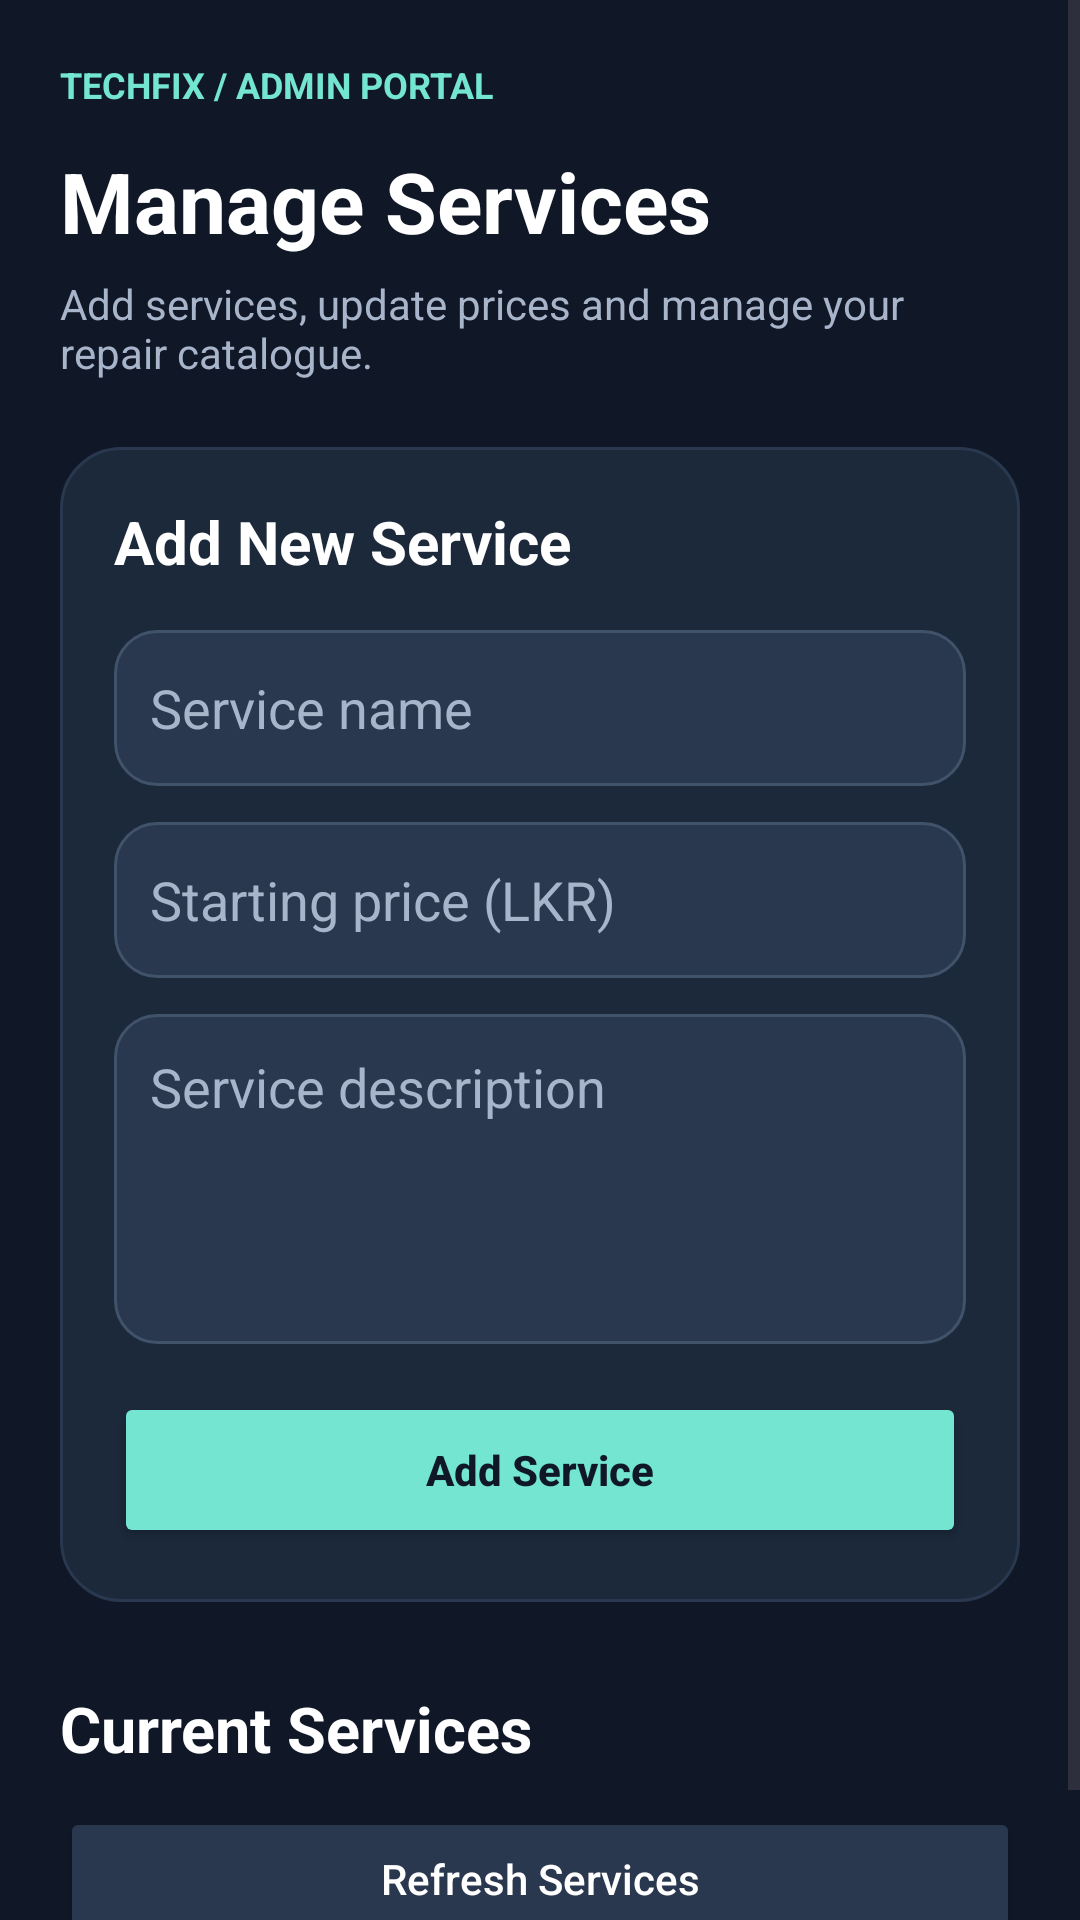

Reconstruct the res/layout file that produces this screen, plus the resources it refers to.
<!-- AndroidManifest.xml: application theme Theme.Techfix -->
<!-- res/layout/activity_manage_services.xml -->
<?xml version="1.0" encoding="utf-8"?>
<ScrollView
    xmlns:android="http://schemas.android.com/apk/res/android"
    android:layout_width="match_parent"
    android:layout_height="match_parent"
    android:background="@color/tech_background"
    android:fitsSystemWindows="true"
    android:fillViewport="true">

    <LinearLayout
        android:layout_width="match_parent"
        android:layout_height="wrap_content"
        android:orientation="vertical"
        android:padding="20dp">

        <TextView
            android:layout_width="match_parent"
            android:layout_height="wrap_content"
            android:text="TECHFIX / ADMIN PORTAL"
            android:textColor="@color/tech_teal"
            android:textSize="12sp"
            android:textStyle="bold" />

        <TextView
            android:layout_width="match_parent"
            android:layout_height="wrap_content"
            android:layout_marginTop="12dp"
            android:text="Manage Services"
            android:textColor="@color/tech_text"
            android:textSize="28sp"
            android:textStyle="bold" />

        <TextView
            android:layout_width="match_parent"
            android:layout_height="wrap_content"
            android:layout_marginTop="6dp"
            android:text="Add services, update prices and manage your repair catalogue."
            android:textColor="@color/tech_text_secondary"
            android:textSize="14sp" />

        <LinearLayout
            android:layout_width="match_parent"
            android:layout_height="wrap_content"
            android:layout_marginTop="22dp"
            android:background="@drawable/bg_tech_card"
            android:orientation="vertical"
            android:padding="18dp">

            <TextView
                android:id="@+id/txtFormTitle"
                android:layout_width="match_parent"
                android:layout_height="wrap_content"
                android:text="Add New Service"
                android:textColor="@color/tech_text"
                android:textSize="20sp"
                android:textStyle="bold" />

            <EditText
                android:id="@+id/editServiceName"
                android:layout_width="match_parent"
                android:layout_height="52dp"
                android:layout_marginTop="16dp"
                android:background="@drawable/bg_tech_input"
                android:hint="Service name"
                android:inputType="textCapSentences"
                android:padding="12dp"
                android:singleLine="true"
                android:textColor="@color/tech_text"
                android:textColorHint="@color/tech_text_secondary" />

            <EditText
                android:id="@+id/editServicePrice"
                android:layout_width="match_parent"
                android:layout_height="52dp"
                android:layout_marginTop="12dp"
                android:background="@drawable/bg_tech_input"
                android:hint="Starting price (LKR)"
                android:inputType="numberDecimal"
                android:padding="12dp"
                android:singleLine="true"
                android:textColor="@color/tech_text"
                android:textColorHint="@color/tech_text_secondary" />

            <EditText
                android:id="@+id/editServiceDescription"
                android:layout_width="match_parent"
                android:layout_height="110dp"
                android:layout_marginTop="12dp"
                android:background="@drawable/bg_tech_input"
                android:gravity="top"
                android:hint="Service description"
                android:inputType="textCapSentences|textMultiLine"
                android:padding="12dp"
                android:textColor="@color/tech_text"
                android:textColorHint="@color/tech_text_secondary" />

            <Button
                android:id="@+id/btnSaveService"
                android:layout_width="match_parent"
                android:layout_height="52dp"
                android:layout_marginTop="16dp"
                android:backgroundTint="@color/tech_teal"
                android:text="Add Service"
                android:textAllCaps="false"
                android:textColor="@color/tech_background"
                android:textStyle="bold" />

            <Button
                android:id="@+id/btnCancelEdit"
                android:layout_width="match_parent"
                android:layout_height="48dp"
                android:layout_marginTop="8dp"
                android:backgroundTint="@color/tech_surface_light"
                android:text="Cancel Editing"
                android:textAllCaps="false"
                android:textColor="@color/tech_text"
                android:visibility="gone" />

        </LinearLayout>

        <TextView
            android:layout_width="match_parent"
            android:layout_height="wrap_content"
            android:layout_marginTop="28dp"
            android:text="Current Services"
            android:textColor="@color/tech_text"
            android:textSize="21sp"
            android:textStyle="bold" />

        <Button
            android:id="@+id/btnRefreshServices"
            android:layout_width="match_parent"
            android:layout_height="48dp"
            android:layout_marginTop="12dp"
            android:backgroundTint="@color/tech_surface_light"
            android:text="Refresh Services"
            android:textAllCaps="false"
            android:textColor="@color/tech_text" />

        <ProgressBar
            android:id="@+id/servicesProgressBar"
            android:layout_width="wrap_content"
            android:layout_height="wrap_content"
            android:layout_gravity="center_horizontal"
            android:layout_marginTop="18dp"
            android:indeterminateTint="@color/tech_teal"
            android:visibility="gone" />

        <TextView
            android:id="@+id/txtNoServices"
            android:layout_width="match_parent"
            android:layout_height="wrap_content"
            android:layout_marginTop="18dp"
            android:gravity="center"
            android:padding="18dp"
            android:text="No services added yet."
            android:textColor="@color/tech_text_secondary"
            android:visibility="gone" />

        <LinearLayout
            android:id="@+id/adminServicesContainer"
            android:layout_width="match_parent"
            android:layout_height="wrap_content"
            android:layout_marginTop="16dp"
            android:orientation="vertical" />

    </LinearLayout>

</ScrollView>
<!-- resources referenced by this layout -->
<resources>
  <color name="tech_background">#101827</color>
  <color name="tech_surface_light">#29384E</color>
  <color name="tech_teal">#74E5D1</color>
  <color name="tech_text">#FFFFFF</color>
  <color name="tech_text_secondary">#A7B4C9</color>
  <!-- drawable bg_tech_card (drawable) -->
  <?xml version="1.0" encoding="utf-8"?>
  <shape xmlns:android="http://schemas.android.com/apk/res/android"
      android:shape="rectangle">
  
      <solid android:color="@color/tech_surface" />
  
      <corners android:radius="20dp" />
  
      <stroke
          android:width="1dp"
          android:color="@color/tech_surface_light" />
  
  </shape>
  <!-- drawable bg_tech_input (drawable) -->
  <?xml version="1.0" encoding="utf-8"?>
  <shape xmlns:android="http://schemas.android.com/apk/res/android"
      android:shape="rectangle">
  
      <solid android:color="@color/tech_surface_light" />
  
      <corners android:radius="14dp" />
  
      <stroke
          android:width="1dp"
          android:color="#40536A" />
  
  </shape>
  <style name="Theme.Techfix" parent="Base.Theme.Techfix" />
  <color name="tech_surface">#1C293B</color>
  <style name="Base.Theme.Techfix" parent="Theme.Material3.DayNight.NoActionBar">
          
          
      </style>
</resources>
